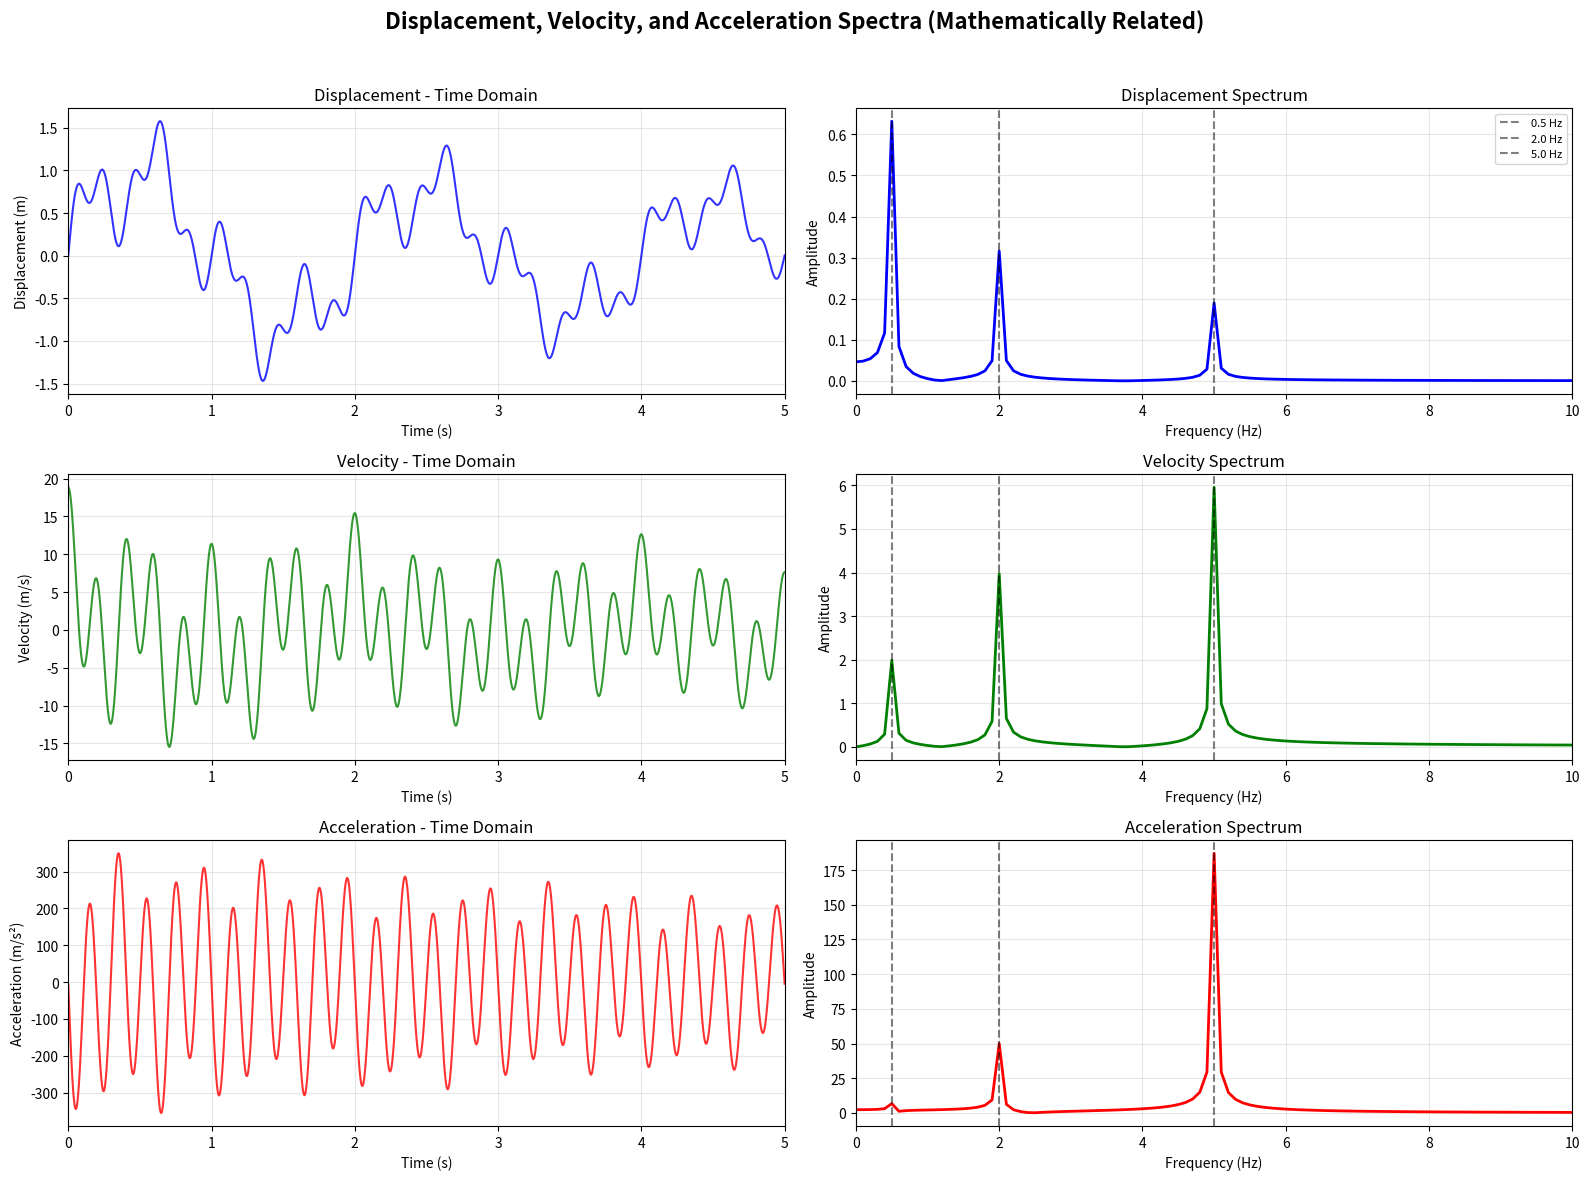

Python code for this plot:
######################################################################################################################
#                          >> IN THE NAME OF ALLAH, THE MOST GRACIOUS, THE MOST MERCIFUL <<                          #
#         SPECTRUM ANALYSIS OF KINEMATIC QUANTITIES: DISPLACEMENT, VELOCITY, AND ACCELERATION RELATIONSHIPS          #
#--------------------------------------------------------------------------------------------------------------------#
#                              THIS PROGRAM WRITTEN BY SALAR DELAVAR GHASHGHAEI (QASHQAI)                            #
# [redacted]
######################################################################################################################
"""
 Spectral analysis of kinematic quantities (displacement, velocity, acceleration)
 is widely used in mechanical vibration analysis (machine fault detection), 
 structural health monitoring (earthquake response), SPECTRUM ANALYSIS OF KINEMATIC QUANTITIES: DISPLACEMENT,
 VELOCITY, AND ACCELERATION RELATIONSHIPSbiomechanics (gait analysis),
 and automotive/aerospace engineering (NVH testing and flight dynamics).
 It enables predictive maintenance, safety assurance, and performance optimization
 by identifying frequency patterns in dynamic systems.
 ------------------------------------------------
System that generates displacement, velocity, and acceleration spectra that are mathematically related
Key Features:
All signals are mathematically related through differentiation
[1] Vertical dashed lines mark the key frequency components
[2] The bar charts verify the theoretical relationships
[3] Numerical output confirms the relationships with error percentages
[4] The mathematical relationship is clearly demonstrated:
[5] Velocity spectrum amplitude = ω × displacement spectrum amplitude
[6] Acceleration spectrum amplitude = ω² × displacement spectrum amplitude
This shows how the spectra are fundamentally connected through the derivative relationship in the time domain.
"""
import numpy as np
import matplotlib.pyplot as plt
from scipy import signal

# Signal generation
fs = 1000  # Sampling frequency (Hz)
t = np.linspace(0, 10, fs*10)  # Time vector from 0 to 10 seconds

# Create a composite displacement signal with multiple frequency components
f1, f2, f3 = 0.5, 2.0, 5.0  # Frequencies (Hz)
A1, A2, A3 = 1.0, 0.5, 0.3  # Amplitudes
B1, B2, B3 = 2, 2, 2        # Amplitudes

# Displacement (position)
x = (A1 * np.sin(B1 * np.pi * f1 * t) + 
     A2 * np.sin(B2 * np.pi * f2 * t) + 
     A3 * np.sin(B3 * np.pi * f3 * t))

# Add some damping effect for realism
x *= np.exp(-0.1 * t)

# Velocity (first derivative of displacement)
v = np.gradient(x, t)

# Acceleration (second derivative of displacement)
a = np.gradient(v, t)

# Compute frequency spectra using FFT
def compute_spectrum(signal, fs):
    n = len(signal)
    freq = np.fft.rfftfreq(n, 1/fs)
    spectrum = np.abs(np.fft.rfft(signal)) / n * 2
    return freq, spectrum

# Spectra for each quantity
freq_x, spec_x = compute_spectrum(x, fs)
freq_v, spec_v = compute_spectrum(v, fs)
freq_a, spec_a = compute_spectrum(a, fs)

# Create the main figure
fig = plt.figure(figsize=(16, 12))
fig.suptitle('Displacement, Velocity, and Acceleration Spectra (Mathematically Related)', 
             fontsize=16, fontweight='bold', y=0.98)

# Plot 1: Time domain signals
ax1 = plt.subplot(3, 2, 1)
ax1.plot(t, x, 'b', linewidth=1.5, alpha=0.8)
ax1.set_title('Displacement - Time Domain')
ax1.set_xlabel('Time (s)')
ax1.set_ylabel('Displacement (m)')
ax1.grid(True, alpha=0.3)
ax1.set_xlim([0, 5])

ax2 = plt.subplot(3, 2, 3)
ax2.plot(t, v, 'g', linewidth=1.5, alpha=0.8)
ax2.set_title('Velocity - Time Domain')
ax2.set_xlabel('Time (s)')
ax2.set_ylabel('Velocity (m/s)')
ax2.grid(True, alpha=0.3)
ax2.set_xlim([0, 5])

ax3 = plt.subplot(3, 2, 5)
ax3.plot(t, a, 'r', linewidth=1.5, alpha=0.8)
ax3.set_title('Acceleration - Time Domain')
ax3.set_xlabel('Time (s)')
ax3.set_ylabel('Acceleration (m/s²)')
ax3.grid(True, alpha=0.3)
ax3.set_xlim([0, 5])

# Plot 2: Frequency spectra
ax4 = plt.subplot(3, 2, 2)
ax4.plot(freq_x, spec_x, 'b', linewidth=2)
ax4.set_title('Displacement Spectrum')
ax4.set_xlabel('Frequency (Hz)')
ax4.set_ylabel('Amplitude')
ax4.grid(True, alpha=0.3)
ax4.set_xlim([0, 10])
ax4.axvline(x=f1, color='k', linestyle='--', alpha=0.5, label=f'{f1} Hz')
ax4.axvline(x=f2, color='k', linestyle='--', alpha=0.5, label=f'{f2} Hz')
ax4.axvline(x=f3, color='k', linestyle='--', alpha=0.5, label=f'{f3} Hz')
ax4.legend(fontsize=8)

ax5 = plt.subplot(3, 2, 4)
ax5.plot(freq_v, spec_v, 'g', linewidth=2)
ax5.set_title('Velocity Spectrum')
ax5.set_xlabel('Frequency (Hz)')
ax5.set_ylabel('Amplitude')
ax5.grid(True, alpha=0.3)
ax5.set_xlim([0, 10])
for f in [f1, f2, f3]:
    ax5.axvline(x=f, color='k', linestyle='--', alpha=0.5)

ax6 = plt.subplot(3, 2, 6)
ax6.plot(freq_a, spec_a, 'r', linewidth=2)
ax6.set_title('Acceleration Spectrum')
ax6.set_xlabel('Frequency (Hz)')
ax6.set_ylabel('Amplitude')
ax6.grid(True, alpha=0.3)
ax6.set_xlim([0, 10])
for f in [f1, f2, f3]:
    ax6.axvline(x=f, color='k', linestyle='--', alpha=0.5)

# Plot 3: Relationship verification
# Calculate amplitudes at specific frequencies
freq_points = [f1, f2, f3]
x_amps = [spec_x[np.argmin(np.abs(freq_x - f))] for f in freq_points]
v_amps = [spec_v[np.argmin(np.abs(freq_v - f))] for f in freq_points]
a_amps = [spec_a[np.argmin(np.abs(freq_a - f))] for f in freq_points]

# Theoretical values based on differentiation in frequency domain
omega_points = [2 * np.pi * f for f in freq_points]
v_theoretical = [omega * x_amp for omega, x_amp in zip(omega_points, x_amps)]
a_theoretical = [omega**2 * x_amp for omega, x_amp in zip(omega_points, x_amps)]

plt.tight_layout(rect=[0, 0, 1, 0.96])
plt.show()

# Print mathematical relationships
print("="*70)
print("MATHEMATICAL RELATIONSHIPS BETWEEN SPECTRA:")
print("="*70)
print("In the frequency domain, differentiation corresponds to multiplication by jω:")
print("  V(ω) = jω × X(ω)")
print("  A(ω) = (jω)² × X(ω) = -ω² × X(ω)")
print("\nFor amplitude spectra (magnitude):")
print("  |V(ω)| = ω × |X(ω)|")
print("  |A(ω)| = ω² × |X(ω)|")
print("\n" + "="*70)

# Numerical verification
print("\nNUMERICAL VERIFICATION AT KEY FREQUENCIES:")
print("-"*70)
print(f"{'Frequency (Hz)':<15} {'ω (rad/s)':<15} {'|X|':<15} {'|V| (actual)':<15} {'|V| (ω|X|)':<15} {'Error (%)':<10}")
print("-"*70)

for i, f in enumerate([f1, f2, f3]):
    omega = 2 * np.pi * f
    x_amp = x_amps[i]
    v_amp_actual = v_amps[i]
    v_amp_theory = omega * x_amp
    error = abs(v_amp_actual - v_amp_theory) / v_amp_theory * 100
    
    print(f"{f:<15.1f} {omega:<15.2f} {x_amp:<15.4f} {v_amp_actual:<15.4f} {v_amp_theory:<15.4f} {error:<10.2f}")

print("\n" + "-"*70)
print(f"{'Frequency (Hz)':<15} {'ω (rad/s)':<15} {'|X|':<15} {'|A| (actual)':<15} {'|A| (ω²|X|)':<15} {'Error (%)':<10}")
print("-"*70)

for i, f in enumerate([f1, f2, f3]):
    omega = 2 * np.pi * f
    x_amp = x_amps[i]
    a_amp_actual = a_amps[i]
    a_amp_theory = omega**2 * x_amp
    error = abs(a_amp_actual - a_amp_theory) / a_amp_theory * 100
    
    print(f"{f:<15.1f} {omega:<15.2f} {x_amp:<15.4f} {a_amp_actual:<15.4f} {a_amp_theory:<15.4f} {error:<10.2f}")

print("="*70)